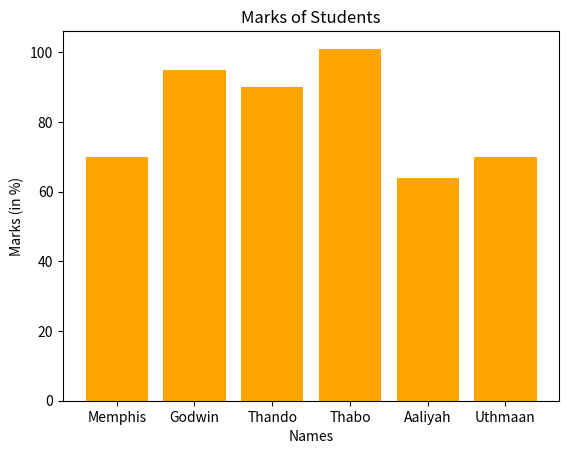

Here is the Python script that generated this plot:
import numpy as np
import matplotlib.pyplot as plt

marks = np.array([70, 95, 90, 101, 64, 70])
names = np.array(["Memphis","Godwin", "Thando", "Thabo", "Aaliyah", "Uthmaan"])

plt.bar(names, marks, color="orange")
# label the axis
plt.xlabel("Names")
plt.ylabel("Marks (in %)")
plt.title("Marks of Students")
plt.show()
